Photos from the image-classification dataset "Parkinsons-disease-prediction-using-CNN-main" in the GitHub repository AmanK1203/Parkinsons-disease. Its 2 classes are: healthy, Parkinsons.

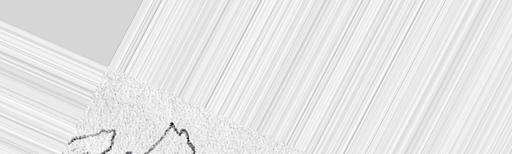
Label: Parkinsons

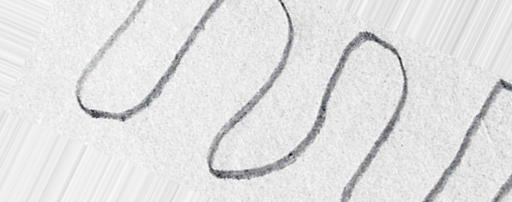
Label: healthy

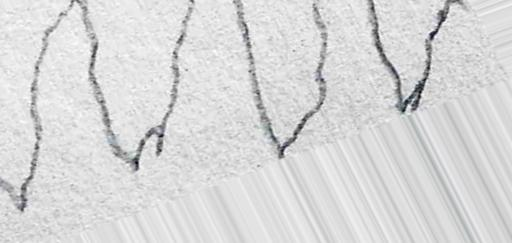
Label: Parkinsons

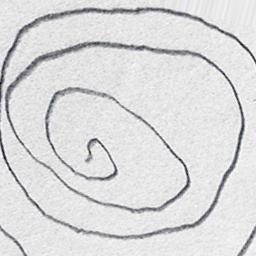
Label: Parkinsons

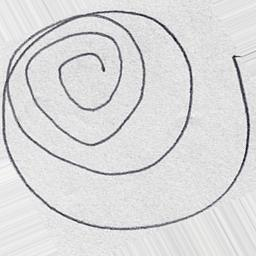
Label: healthy

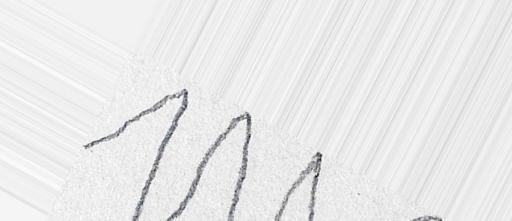
Label: healthy
